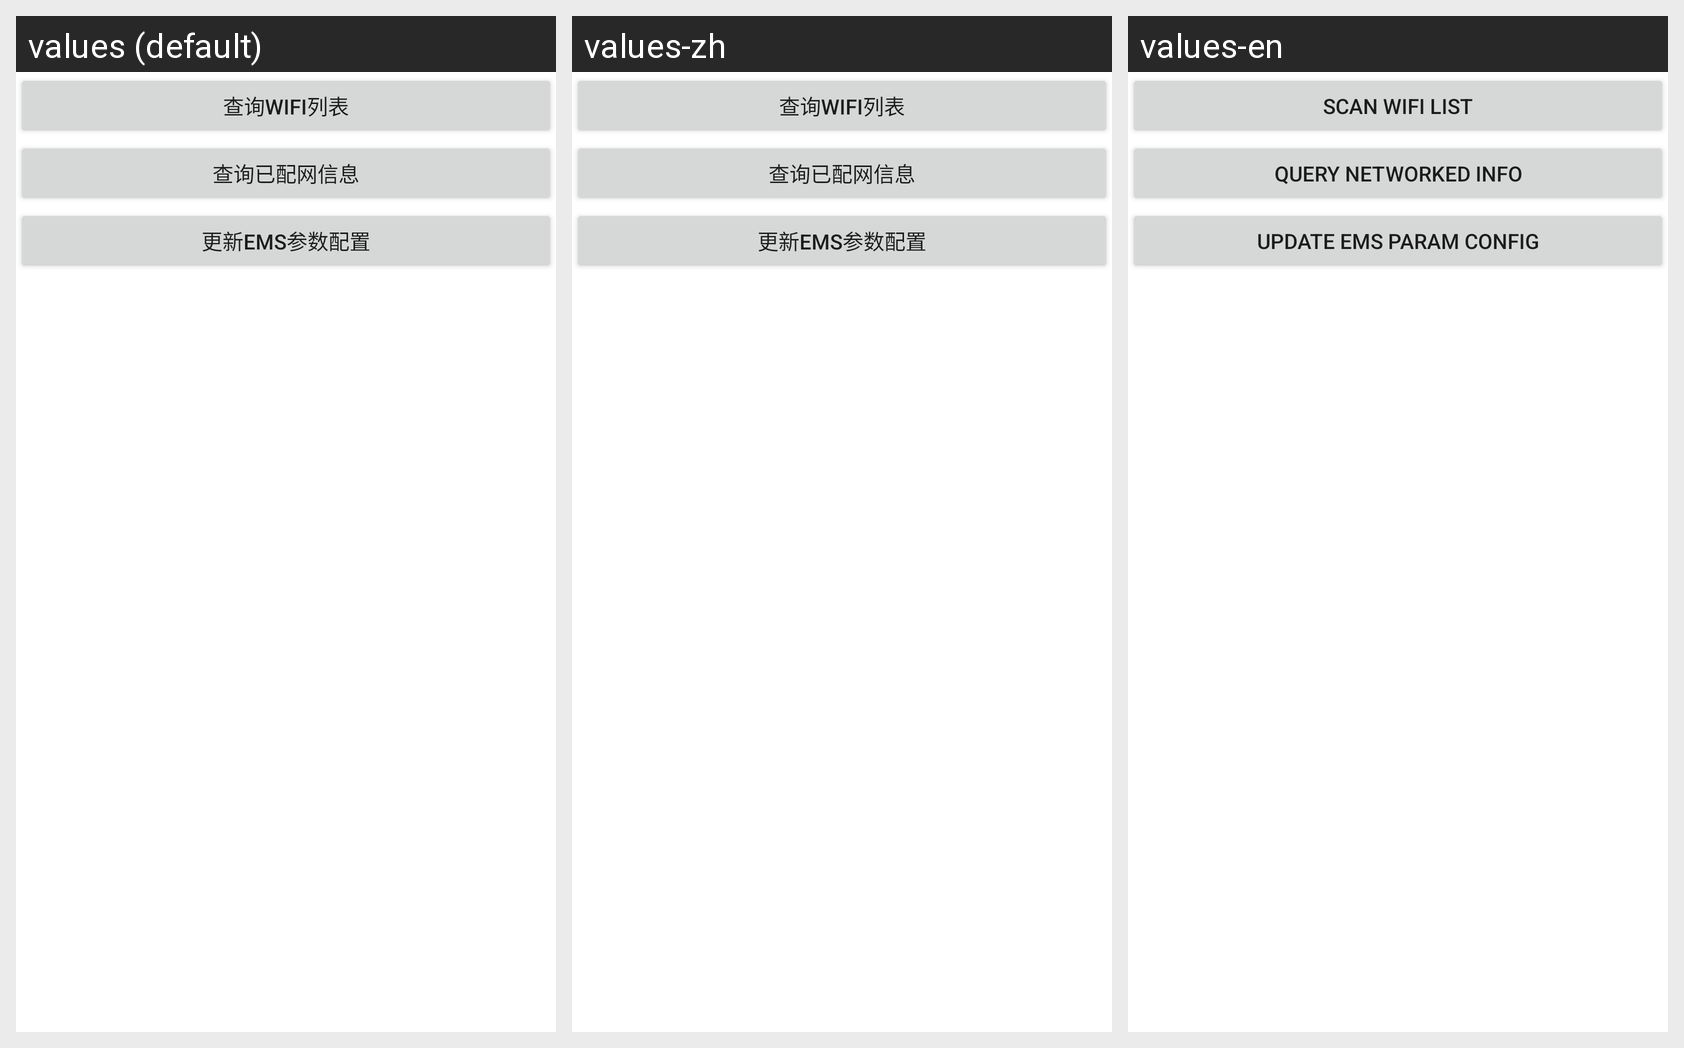

The same Android screen rendered under several of its app's locales, left to right. List the strings drawn on it with the default value and each locale's translation.
Android screen res/layout/activity_main.xml rendered under 3 locales, left to right: values (default), values-zh, values-en. Device: Nexus 5 (rendered at 1080×1920; each locale shown at half size, 540×960, under a caption strip naming it); theme Theme.WifiSdkExample.
Strings drawn on this screen, with the default value and each locale's value (text and hints the layout hard-codes appear in the picture but are not listed):

query_wifi_list
  values: 查询WiFi列表
  values-zh: 查询WiFi列表
  values-en: Scan WiFi List

query_connect_info
  values: 查询已配网信息
  values-zh: 查询已配网信息
  values-en: Query Networked Info

update_ems_data
  values: 更新EMS参数配置
  values-zh: 更新EMS参数配置
  values-en: Update EMS Param Config
